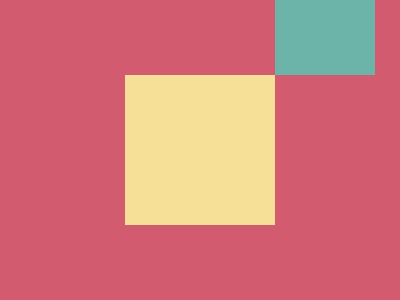

Give the HTML and CSS whose rendering is this image.

<!DOCTYPE html>
<html>
<head>
	<meta charset="utf-8">
	<title>Pythagoras</title>

<style type="text/css">
	
body { background:#d25b70;
       margin:0;
       height:100vh;
       display:flex;
       justify-content:center;
       align-items:center; }

div { position:absolute;
      width:150px;
      height:150px;
      background:#f6df96; }

div:before { content:'';
             position:absolute;
             width:100px;
             height:100px;
             background:#6cb3a9;
             top:-100px;
             right:-100px; }

div:after { content:'';
            position:absolute;
            background:#f7f3da;
            width:175px;
            height:175px;
            transform:rotate(45deg) translate(-120px,-50px);
            top:-175px;
            left:0; }






</style>

</head>
<body>

<div></div>

</body>
</html>